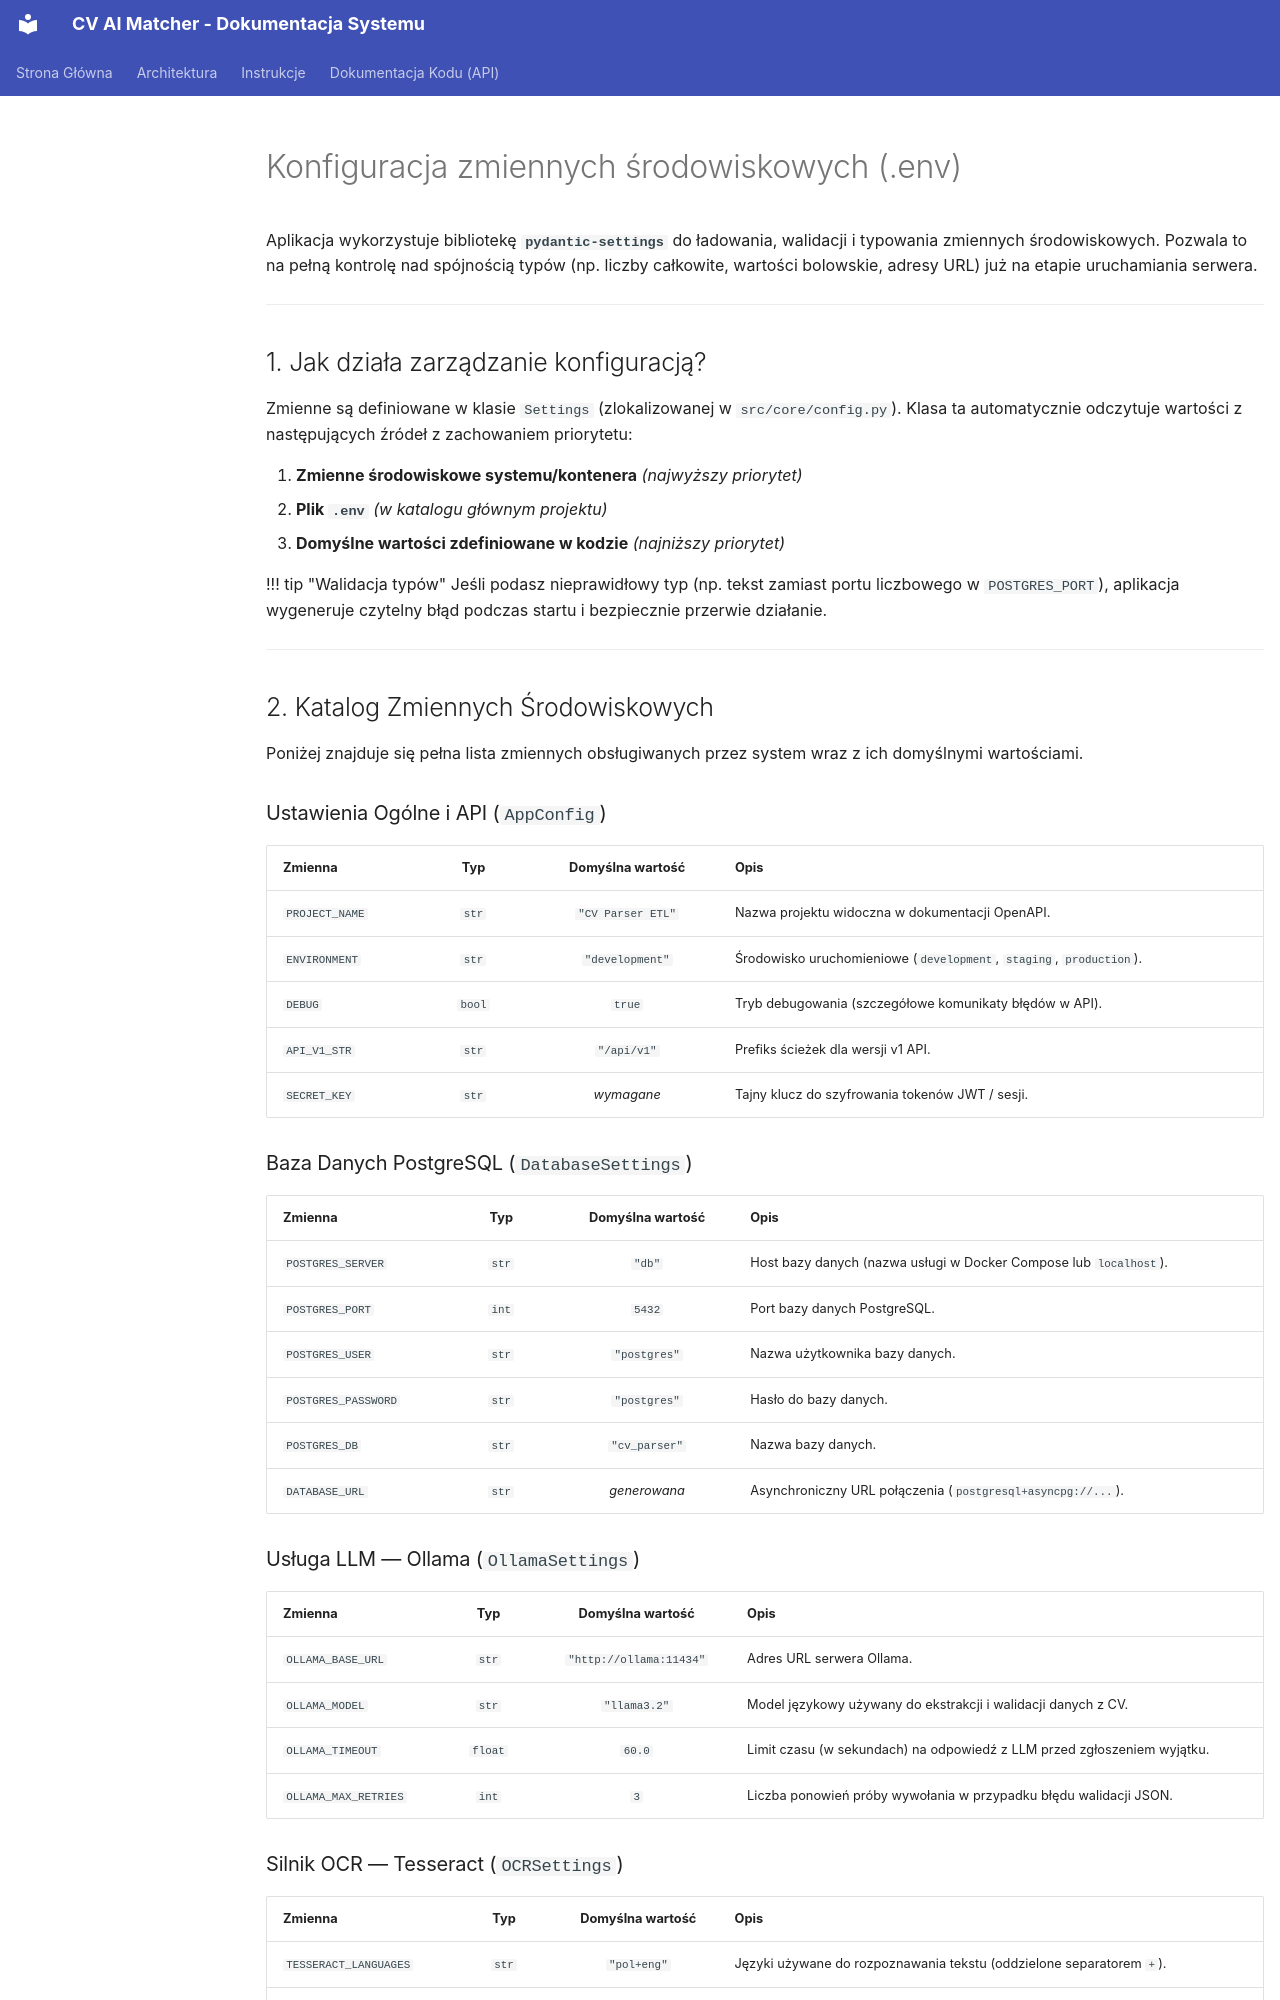

repository: KamiiilPawlak/CommitFuture · page: getting-started/configuration/index.html · generator: mkdocs

# Konfiguracja zmiennych środowiskowych (.env)

Aplikacja wykorzystuje bibliotekę **`pydantic-settings`** do ładowania, walidacji i typowania zmiennych środowiskowych. Pozwala to na pełną kontrolę nad spójnością typów (np. liczby całkowite, wartości bolowskie, adresy URL) już na etapie uruchamiania serwera.

---

## 1. Jak działa zarządzanie konfiguracją?

Zmienne są definiowane w klasie `Settings` (zlokalizowanej w `src/core/config.py`). Klasa ta automatycznie odczytuje wartości z następujących źródeł z zachowaniem priorytetu:

1. **Zmienne środowiskowe systemu/kontenera** _(najwyższy priorytet)_
2. **Plik `.env`** _(w katalogu głównym projektu)_
3. **Domyślne wartości zdefiniowane w kodzie** _(najniższy priorytet)_

!!! tip "Walidacja typów"
Jeśli podasz nieprawidłowy typ (np. tekst zamiast portu liczbowego w `POSTGRES_PORT`), aplikacja wygeneruje czytelny błąd podczas startu i bezpiecznie przerwie działanie.

---

## 2. Katalog Zmiennych Środowiskowych

Poniżej znajduje się pełna lista zmiennych obsługiwanych przez system wraz z ich domyślnymi wartościami.

### Ustawienia Ogólne i API (`AppConfig`)

| Zmienna        |  Typ   | Domyślna wartość  | Opis                                                                |
| :------------- | :----: | :---------------: | :------------------------------------------------------------------ |
| `PROJECT_NAME` | `str`  | `"CV Parser ETL"` | Nazwa projektu widoczna w dokumentacji OpenAPI.                     |
| `ENVIRONMENT`  | `str`  |  `"development"`  | Środowisko uruchomieniowe (`development`, `staging`, `production`). |
| `DEBUG`        | `bool` |      `true`       | Tryb debugowania (szczegółowe komunikaty błędów w API).             |
| `API_V1_STR`   | `str`  |    `"/api/v1"`    | Prefiks ścieżek dla wersji v1 API.                                  |
| `SECRET_KEY`   | `str`  |    _wymagane_     | Tajny klucz do szyfrowania tokenów JWT / sesji.                     |

### Baza Danych PostgreSQL (`DatabaseSettings`)

| Zmienna             |  Typ  | Domyślna wartość | Opis                                                              |
| :------------------ | :---: | :--------------: | :---------------------------------------------------------------- |
| `POSTGRES_SERVER`   | `str` |      `"db"`      | Host bazy danych (nazwa usługi w Docker Compose lub `localhost`). |
| `POSTGRES_PORT`     | `int` |      `5432`      | Port bazy danych PostgreSQL.                                      |
| `POSTGRES_USER`     | `str` |   `"postgres"`   | Nazwa użytkownika bazy danych.                                    |
| `POSTGRES_PASSWORD` | `str` |   `"postgres"`   | Hasło do bazy danych.                                             |
| `POSTGRES_DB`       | `str` |  `"cv_parser"`   | Nazwa bazy danych.                                                |
| `DATABASE_URL`      | `str` |   _generowana_   | Asynchroniczny URL połączenia (`postgresql+asyncpg://...`).       |
